Run: headless pygame with SDL's dummy video driver; simulated clock (each Clock.tick advances the game by its frame time, no real sleeping); random seed 0; keys injected as events and as key.get_pressed() state; no mouse input.
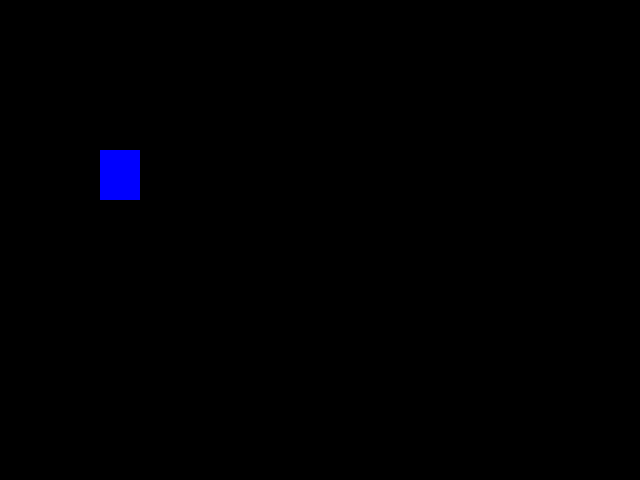
Frame 1 of 4 · flips 1–60 · no input
Frame 2 of 4 · flips 61–180 · tapped SPACE, RETURN · held RIGHT (→), D · screen unchanged from frame 1, image omitted
Frame 3 of 4 · flips 181–300 · held DOWN (↓), S · screen unchanged from frame 2, image omitted
Frame 4 of 4 · flips 301–420 · held LEFT (←), A, UP (↑), W · screen unchanged from frame 3, image omitted

The pygame program that drew these frames:

import pygame,sys
import random

#constante no cambian
ANCHO=640
ALTO=480
NEGRO=[0,0,0]
BLANCO=[255,255,255]
AZUL=[0,0,255]
ROJO=[255,0,0]

#clases
class Jugador(pygame.sprite.Sprite):
    def __init__(self):
        '''Constructor'''
        pygame.sprite.Sprite.__init__(self)
        self.image=pygame.Surface([40,50])
        self.image.fill(AZUL)
        self.rect=self.image.get_rect()
        self.rect.x=100
        self.rect.y=150

if __name__ == '__main__':
    #Seccion de variables
    pygame.init()
    pantalla=pygame.display.set_mode([ANCHO,ALTO])

    jugadores=pygame.sprite.Group()

    #Inicializar jugador
    j=Jugador()
    jugadores.add(j)


    #ciclo principal
    while True:
        #seccion de eventos
        for event in pygame.event.get():
            if event.type == pygame.QUIT:
                pygame.quit()
                sys.exit()

        jugadores.update()


        #Desplegar graficos
        pantalla.fill(NEGRO)
        jugadores.draw(pantalla)
        pygame.display.flip()
